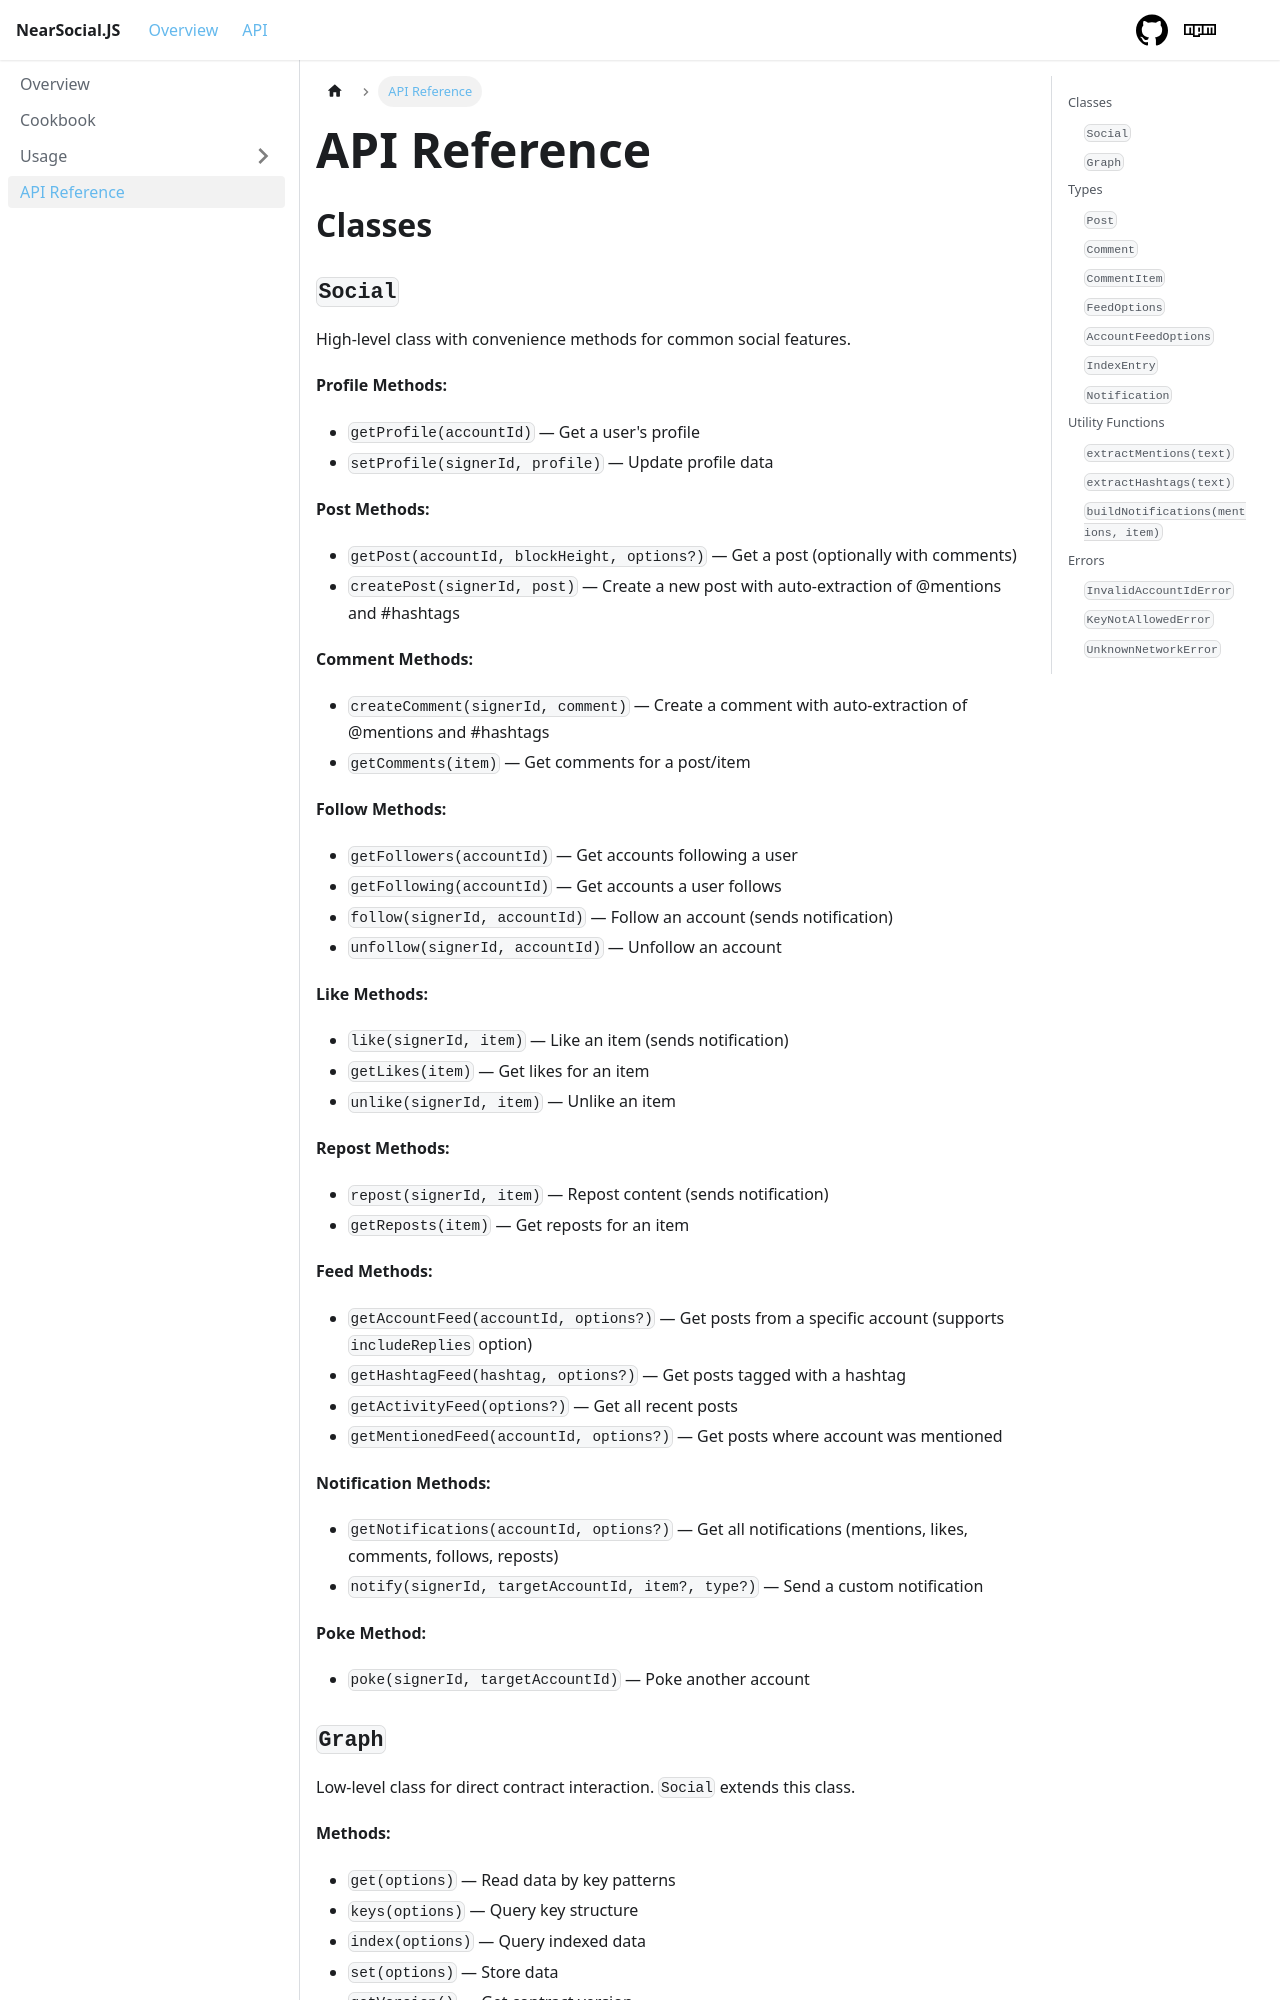

repository: NEARBuilders/near-social-js · page: api-reference.html · generator: docusaurus

# API Reference

## Classes

### `Social`
High-level class with convenience methods for common social features.

**Profile Methods:**
- `getProfile(accountId)` — Get a user's profile
- `setProfile(signerId, profile)` — Update profile data

**Post Methods:**
- `getPost(accountId, blockHeight, options?)` — Get a post (optionally with comments)
- `createPost(signerId, post)` — Create a new post with auto-extraction of @mentions and #hashtags

**Comment Methods:**
- `createComment(signerId, comment)` — Create a comment with auto-extraction of @mentions and #hashtags
- `getComments(item)` — Get comments for a post/item

**Follow Methods:**
- `getFollowers(accountId)` — Get accounts following a user
- `getFollowing(accountId)` — Get accounts a user follows
- `follow(signerId, accountId)` — Follow an account (sends notification)
- `unfollow(signerId, accountId)` — Unfollow an account

**Like Methods:**
- `like(signerId, item)` — Like an item (sends notification)
- `getLikes(item)` — Get likes for an item
- `unlike(signerId, item)` — Unlike an item

**Repost Methods:**
- `repost(signerId, item)` — Repost content (sends notification)
- `getReposts(item)` — Get reposts for an item

**Feed Methods:**
- `getAccountFeed(accountId, options?)` — Get posts from a specific account (supports `includeReplies` option)
- `getHashtagFeed(hashtag, options?)` — Get posts tagged with a hashtag
- `getActivityFeed(options?)` — Get all recent posts
- `getMentionedFeed(accountId, options?)` — Get posts where account was mentioned
